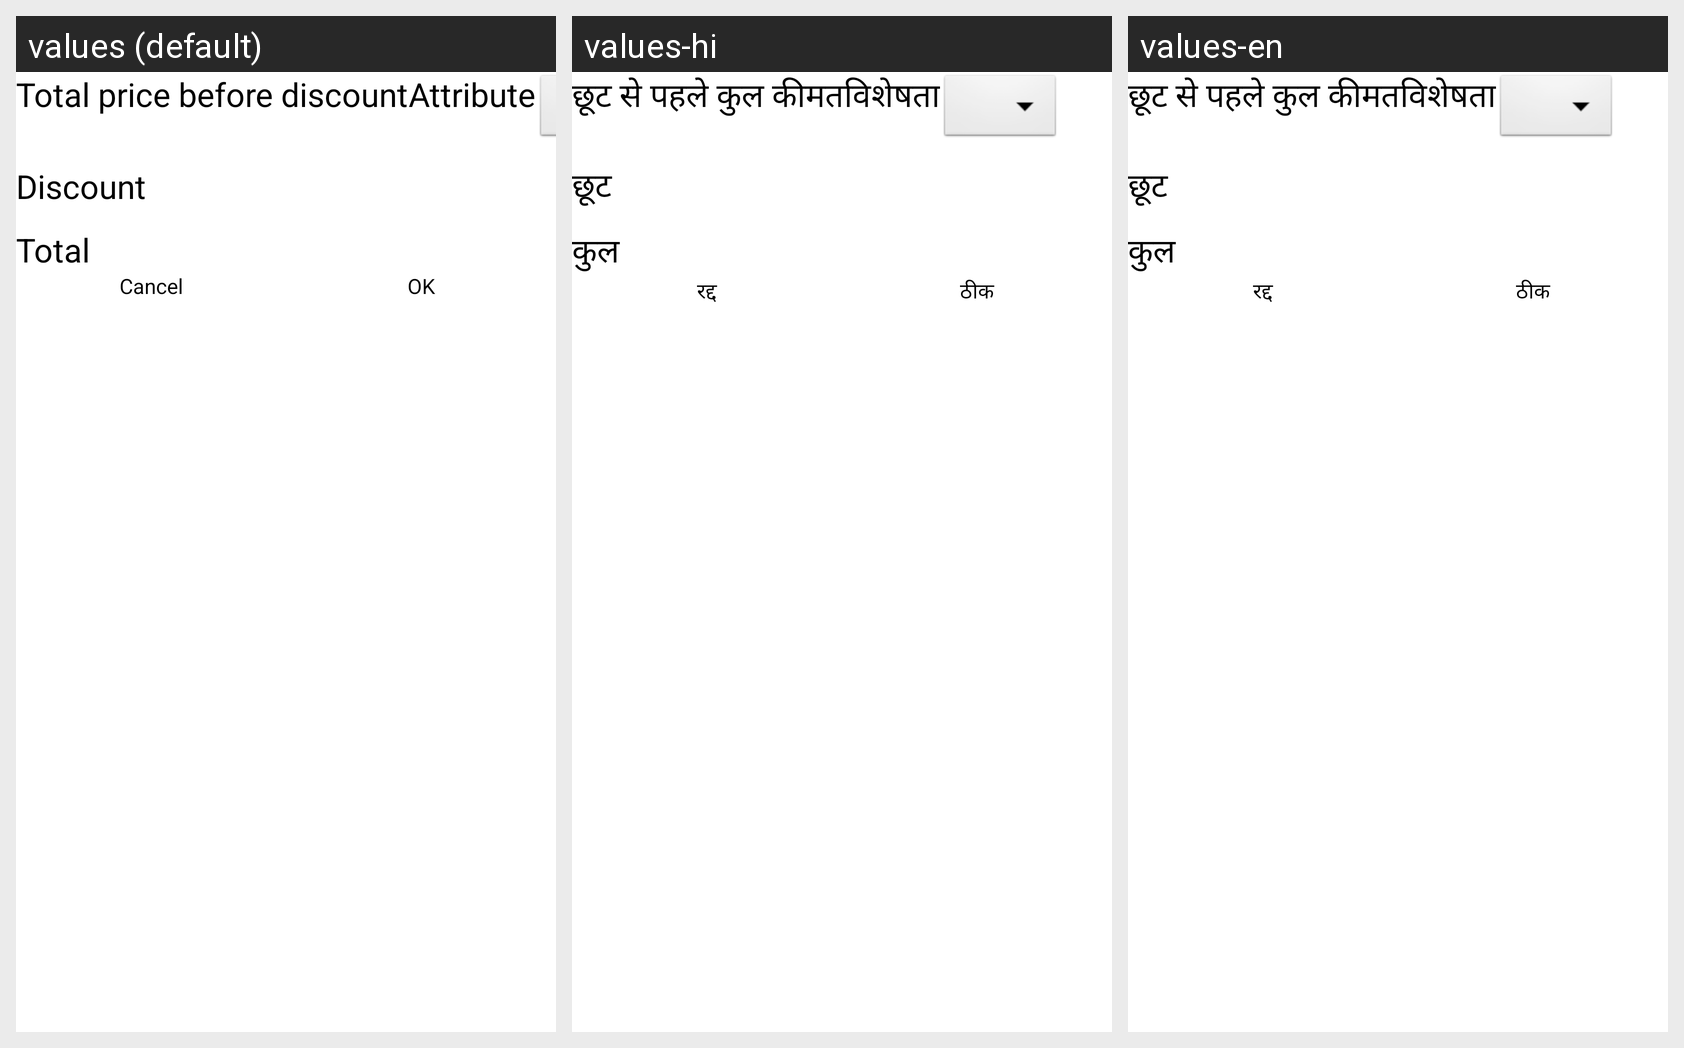

The same Android screen rendered under several of its app's locales, left to right. List the strings drawn on it with the default value and each locale's translation.
Android screen res/layout/fragment_register_confirm_table.xml rendered under 3 locales, left to right: values (default), values-hi, values-en. Device: Nexus 5 (rendered at 1080×1920; each locale shown at half size, 540×960, under a caption strip naming it); theme AppTheme.
Strings drawn on this screen, with the default value and each locale's value (text and hints the layout hard-codes, and strings that could not be matched under every locale, appear in the picture but are not listed):

undiscounted_price
  values: Total price before discount
  values-hi: छूट से पहले कुल कीमत
  values-en: छूट से पहले कुल कीमत

user_attribute_label
  values: Attribute
  values-hi: विशेषता
  values-en: विशेषता

discount
  values: Discount
  values-hi: छूट
  values-en: छूट

title_total_payment
  values: Total
  values-hi: कुल
  values-en: कुल

cancel
  values: Cancel
  values-hi: रद्द
  values-en: रद्द

ok
  values: OK
  values-hi: ठीक
  values-en: ठीक
